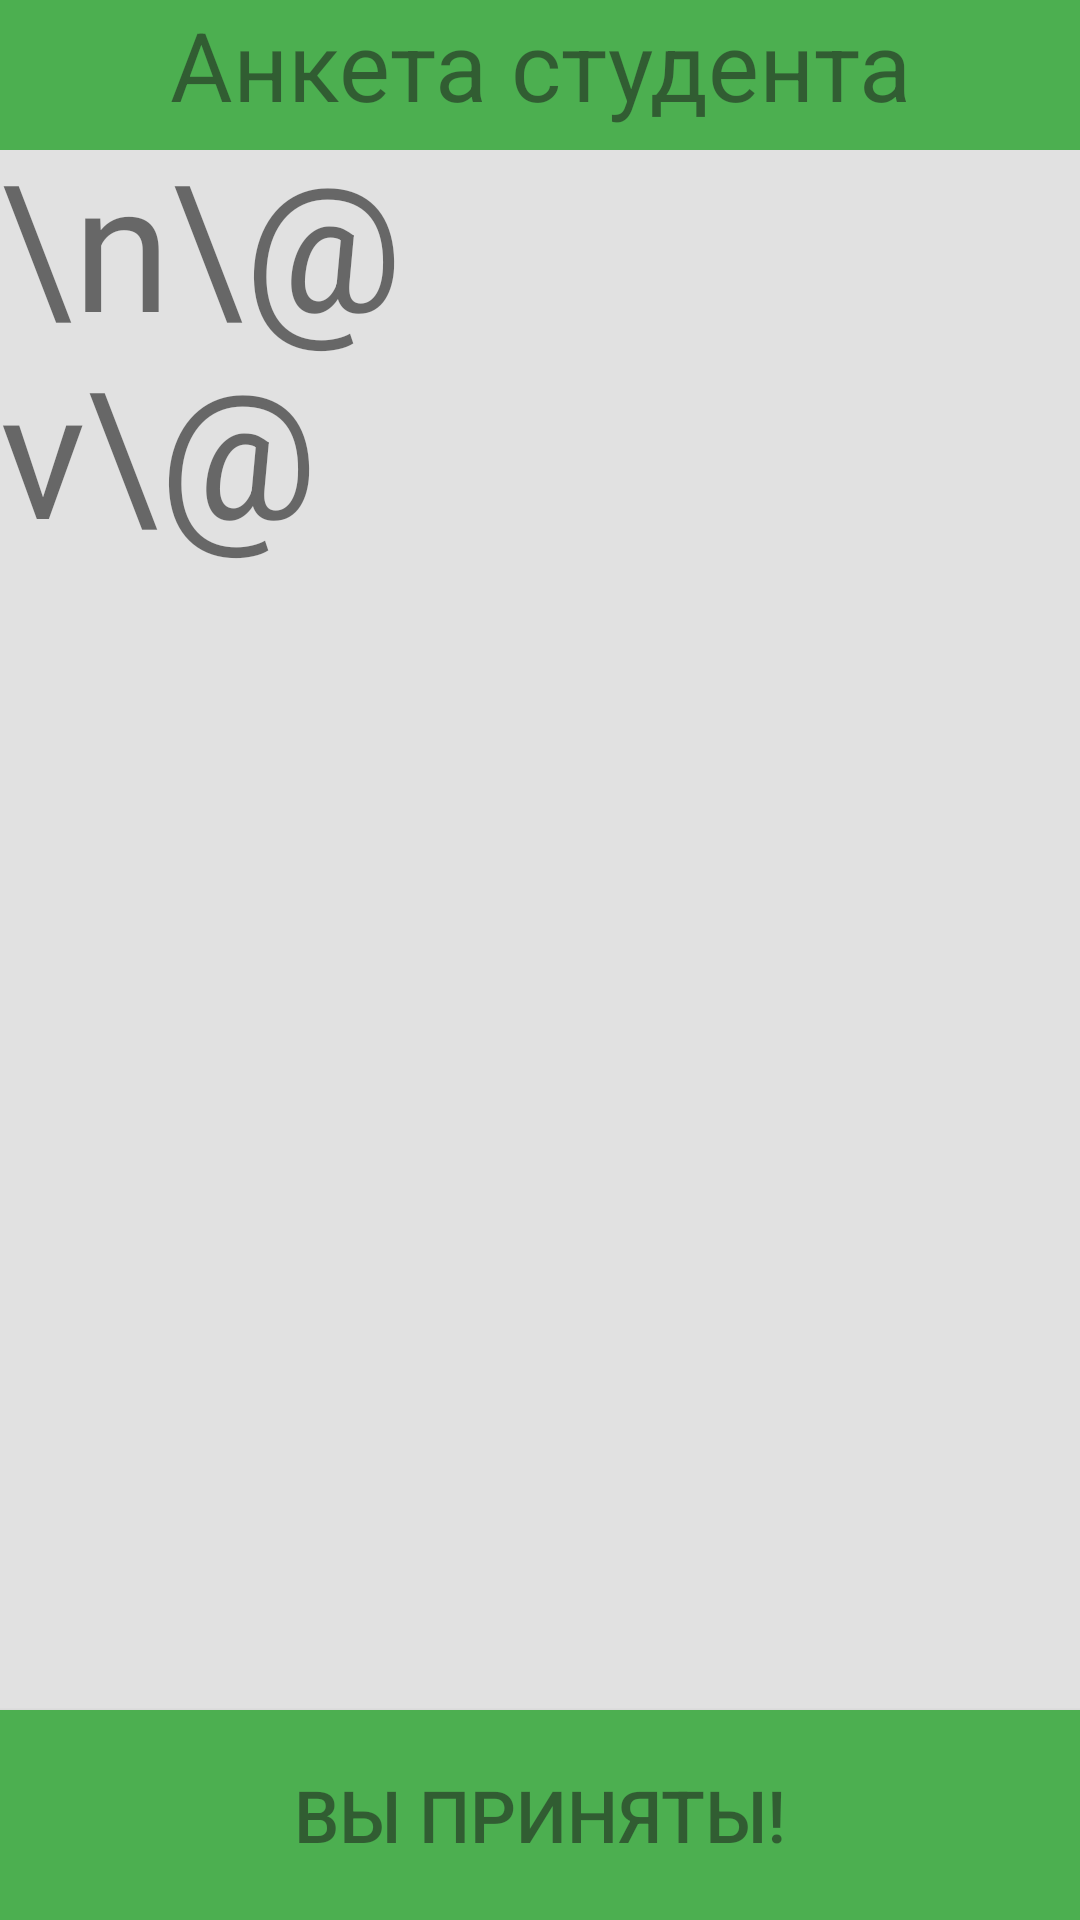

Here is an Android app screen rendered from its layout file. Give the layout XML and the strings, colors and styles it references.
<!-- AndroidManifest.xml: application theme Theme.Prilozhuha -->
<!-- res/layout/user_anketa_activity.xml -->
<?xml version="1.0" encoding="utf-8"?>
<androidx.constraintlayout.widget.ConstraintLayout xmlns:android="http://schemas.android.com/apk/res/android"
    xmlns:app="http://schemas.android.com/apk/res-auto"
    xmlns:tools="http://schemas.android.com/tools"
    android:layout_width="match_parent"
    android:layout_height="match_parent"
    android:background="@color/light_gray">

    <TextView
        android:id="@+id/activityNameClient"
        android:layout_width="match_parent"
        android:layout_height="50dp"
        android:background="@color/green_theme"
        android:text="Анкета студента"
        android:textAlignment="center"
        android:textColor="@color/dark_gray"
        android:textSize="32sp"
        app:layout_constraintStart_toStartOf="parent"
        app:layout_constraintTop_toTopOf="parent" />

    <TextView
        android:id="@+id/multilineSurnameClient"
        android:layout_width="275dp"
        android:layout_height="51dp"
        android:ems="10"
        android:gravity="start|top"
        android:inputType="none"
        android:text=""
        android:textColor="@color/black"
        android:textSize="26sp"
        app:layout_constraintBottom_toBottomOf="parent"
        app:layout_constraintEnd_toEndOf="parent"
        app:layout_constraintHorizontal_bias="1.0"
        app:layout_constraintStart_toStartOf="parent"
        app:layout_constraintTop_toTopOf="parent"
        app:layout_constraintVertical_bias="0.075" />

    <TextView
        android:id="@+id/multilineNameClient"
        android:layout_width="275dp"
        android:layout_height="51dp"
        android:ems="10"
        android:gravity="start|top"
        android:inputType="none"
        android:text=""
        android:textColor="@color/black"
        android:textSize="26sp"
        app:layout_constraintBottom_toBottomOf="parent"
        app:layout_constraintEnd_toEndOf="parent"
        app:layout_constraintHorizontal_bias="1.0"
        app:layout_constraintStart_toStartOf="parent"
        app:layout_constraintTop_toTopOf="parent"
        app:layout_constraintVertical_bias="0.15" />

    <TextView
        android:id="@+id/multilineFatherClient"
        android:layout_width="275dp"
        android:layout_height="52dp"
        android:ems="10"
        android:gravity="start|top"
        android:inputType="none"
        android:text=""
        android:textColor="@color/black"
        android:textSize="26sp"
        app:layout_constraintBottom_toBottomOf="parent"
        app:layout_constraintEnd_toEndOf="parent"
        app:layout_constraintHorizontal_bias="1.0"
        app:layout_constraintStart_toStartOf="parent"
        app:layout_constraintTop_toTopOf="parent"
        app:layout_constraintVertical_bias="0.225" />

    <TextView
        android:id="@+id/phoneProfClient"
        android:layout_width="200dp"
        android:layout_height="51dp"
        android:ems="10"
        android:inputType="none"
        android:textColor="@color/black"
        android:textSize="26sp"
        android:visibility="visible"
        app:layout_constraintBottom_toBottomOf="parent"
        app:layout_constraintEnd_toEndOf="parent"
        app:layout_constraintHorizontal_bias="0.0"
        app:layout_constraintStart_toStartOf="parent"
        app:layout_constraintTop_toTopOf="parent"
        app:layout_constraintVertical_bias="0.301" />

    <Button
        android:id="@+id/agreedButton"
        android:layout_width="match_parent"
        android:layout_height="70dp"
        android:background="@color/green_theme"
        app:backgroundTint="@color/green_theme"
        android:text="Вы приняты!"
        android:textColor="@color/dark_gray"
        android:textSize="24sp"
        app:layout_constraintBottom_toBottomOf="parent"
        app:layout_constraintEnd_toEndOf="parent"
        app:layout_constraintStart_toStartOf="parent" />

    <TextView
        android:id="@+id/textViewAvatarClient"
        android:layout_width="136dp"
        android:layout_height="154dp"
        android:text="\n\@v\@"
        android:textSize="59sp"
        app:layout_constraintBottom_toBottomOf="parent"
        app:layout_constraintEnd_toEndOf="parent"
        app:layout_constraintHorizontal_bias="0.0"
        app:layout_constraintStart_toStartOf="parent"
        app:layout_constraintTop_toTopOf="parent"
        app:layout_constraintVertical_bias="0.086" />
</androidx.constraintlayout.widget.ConstraintLayout>
<!-- resources referenced by this layout -->
<resources>
  <color name="black">#FF000000</color>
  <color name="dark_gray">#8D1C1C1C</color>
  <color name="green_theme">#4CAF50</color>
  <color name="light_gray">#E1E1E1</color>
  <style name="Theme.Prilozhuha" parent="Theme.MaterialComponents.DayNight.DarkActionBar">
          
          <item name="colorPrimary">@color/purple_500</item>
          <item name="colorPrimaryVariant">@color/purple_700</item>
          <item name="colorOnPrimary">@color/white</item>
          
          <item name="colorSecondary">@color/teal_200</item>
          <item name="colorSecondaryVariant">@color/teal_700</item>
          <item name="colorOnSecondary">@color/black</item>
          
          <item name="android:statusBarColor" tools:targetApi="l">?attr/colorPrimaryVariant</item>
          
      </style>
  <color name="purple_500">#FF6200EE</color>
  <color name="purple_700">#FF3700B3</color>
  <color name="white">#FFFFFFFF</color>
  <color name="teal_200">#FF03DAC5</color>
  <color name="teal_700">#FF018786</color>
</resources>
